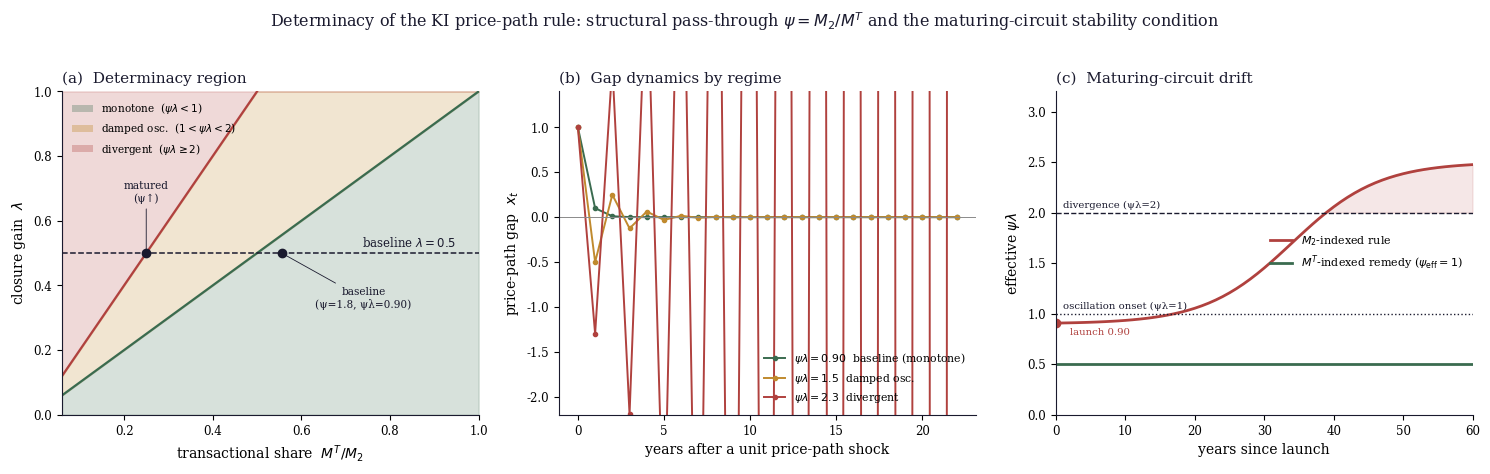

Source code (Python): (Note: this script raises an exception after producing the figure.)
"""
make_determinacy_figure.py
--------------------------
Reproduces figure_P3prime_determinacy.png — the three-panel determinacy figure
for Section 3.6 / Proposition 3' of Neo-Solon (2026e):
  (a) determinacy region in the gain / money-share plane,
  (b) gap dynamics by regime after a unit price-path shock,
  (c) the maturing-circuit drift of effective psi*lambda, M2-indexed vs M^T-indexed.
A visual companion to the closed-form Proposition 3'.
"""

import os
import numpy as np
import matplotlib
matplotlib.use("Agg")
import matplotlib.pyplot as plt
from matplotlib.patches import Patch

INK = "#1a1a2e"; WARM = "#b0413e"; GOLD = "#c08a2e"; GREEN = "#3a6b4f"; GREY = "#8a8a8a"


def main():
    plt.rcParams.update({"font.family": "serif", "font.size": 10,
                         "axes.edgecolor": INK, "axes.linewidth": 0.8})
    fig, axes = plt.subplots(1, 3, figsize=(15, 4.6))
    lam0 = 0.5

    # (a) determinacy region with the psi=1.8 baseline marker
    ax = axes[0]; share = np.linspace(0.06, 1.0, 400)
    ax.fill_between(share, 0, share, color=GREEN, alpha=.20)
    ax.fill_between(share, share, np.minimum(2 * share, 1.0), color=GOLD, alpha=.22)
    ax.fill_between(share, np.minimum(2 * share, 1.0), 1.0, color=WARM, alpha=.20)
    ax.plot(share, share, color=GREEN, lw=1.6); ax.plot(share, 2 * share, color=WARM, lw=1.6)
    ax.axhline(lam0, color=INK, ls="--", lw=1.1)
    ax.text(0.95, lam0 + 0.02, r"baseline $\lambda=0.5$", ha="right", fontsize=8.5, color=INK)
    ax.plot(1 / 1.8, lam0, "o", color=INK, ms=6, zorder=5)
    ax.annotate("baseline\n(psi=1.8, psi*lam=0.90)".replace("psi", "ψ").replace("*lam", "λ"),
                (1 / 1.8, lam0), xytext=(0.74, 0.33), fontsize=7.6, ha="center", color=INK,
                arrowprops=dict(arrowstyle="-", lw=0.6, color=INK))
    ax.plot(0.25, lam0, "o", color=INK, ms=6, zorder=5)
    ax.annotate("matured\n(ψ↑)", (0.25, lam0), xytext=(0.25, 0.66), fontsize=7.6,
                ha="center", color=INK, arrowprops=dict(arrowstyle="-", lw=0.6, color=INK))
    ax.set_xlim(0.06, 1); ax.set_ylim(0, 1)
    ax.set_xlabel(r"transactional share  $M^{T}/M_{2}$"); ax.set_ylabel(r"closure gain  $\lambda$")
    ax.set_title("(a)  Determinacy region", fontsize=11, color=INK, loc="left")
    ax.legend(handles=[Patch(facecolor=GREEN, alpha=.3, label=r"monotone  ($\psi\lambda<1$)"),
                       Patch(facecolor=GOLD, alpha=.35, label=r"damped osc.  ($1<\psi\lambda<2$)"),
                       Patch(facecolor=WARM, alpha=.3, label=r"divergent  ($\psi\lambda\geq2$)")],
              fontsize=7.6, loc="upper left", frameon=False)

    # (b) gap dynamics by regime
    ax = axes[1]

    def sim(g, T=22, x0=1.0):
        x = [x0]
        for _ in range(T):
            x.append((1 - g) * x[-1])
        return np.array(x)
    for g, c, nm in [(0.90, GREEN, r"$\psi\lambda=0.90$  baseline (monotone)"),
                     (1.5, GOLD, r"$\psi\lambda=1.5$  damped osc."),
                     (2.3, WARM, r"$\psi\lambda=2.3$  divergent")]:
        ax.plot(sim(g), "o-", color=c, ms=3, lw=1.4, label=nm)
    ax.axhline(0, color=GREY, lw=.7); ax.set_ylim(-2.2, 1.4)
    ax.set_xlabel("years after a unit price-path shock"); ax.set_ylabel(r"price-path gap  $x_t$")
    ax.set_title("(b)  Gap dynamics by regime", fontsize=11, color=INK, loc="left")
    ax.legend(fontsize=7.8, loc="lower right", frameon=False)

    # (c) maturing-circuit drift
    ax = axes[2]; t = np.arange(61)
    ratio = 0.8 + 3.2 / (1 + np.exp(-0.16 * (t - 34)))
    psiL = (1 + ratio) * lam0
    ax.plot(t, psiL, color=WARM, lw=2.0, label=r"$M_2$-indexed rule")
    ax.axhline(lam0, color=GREEN, lw=2.0, label=r"$M^{T}$-indexed remedy ($\psi_{\rm eff}=1$)")
    ax.axhline(1, color=INK, ls=":", lw=1); ax.axhline(2, color=INK, ls="--", lw=1)
    ax.text(1, 1.05, "oscillation onset (ψλ=1)", fontsize=7.3, color=INK)
    ax.text(1, 2.05, "divergence (ψλ=2)", fontsize=7.3, color=INK)
    ax.plot(0, psiL[0], "o", color=WARM, ms=6); ax.text(2, psiL[0] - 0.12, "launch 0.90", fontsize=7.3, color=WARM)
    ax.fill_between(t, 2, psiL, where=(psiL >= 2), color=WARM, alpha=.12)
    ax.set_ylim(0, 3.2); ax.set_xlim(0, 60)
    ax.set_xlabel("years since launch"); ax.set_ylabel(r"effective $\psi\lambda$")
    ax.set_title("(c)  Maturing-circuit drift", fontsize=11, color=INK, loc="left")
    ax.legend(fontsize=8, loc="center right", frameon=False)

    for ax in axes:
        ax.spines["top"].set_visible(False); ax.spines["right"].set_visible(False)
        ax.tick_params(labelsize=8.5)
    fig.suptitle("Determinacy of the KI price-path rule: structural pass-through "
                 "$\\psi=M_2/M^{T}$ and the maturing-circuit stability condition",
                 fontsize=11.5, color=INK, y=1.02)
    fig.tight_layout()
    out_dir = os.path.join(os.path.dirname(__file__), "..", "figures")
    os.makedirs(out_dir, exist_ok=True)
    out = os.path.join(out_dir, "figure_P3prime_determinacy.png")
    fig.savefig(out, dpi=200, bbox_inches="tight", facecolor="white")
    print(f"wrote {os.path.normpath(out)}")


if __name__ == "__main__":
    main()
